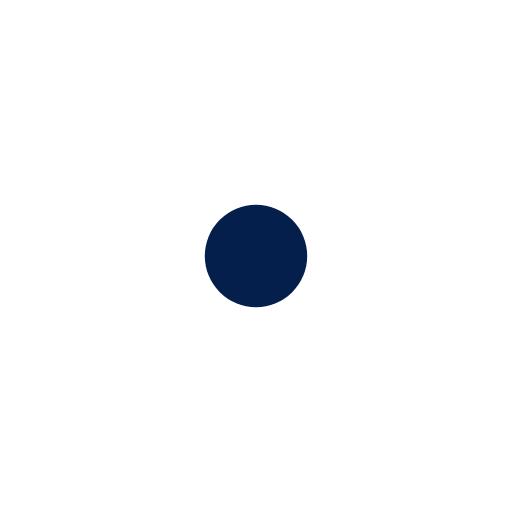
t = 0.00 s
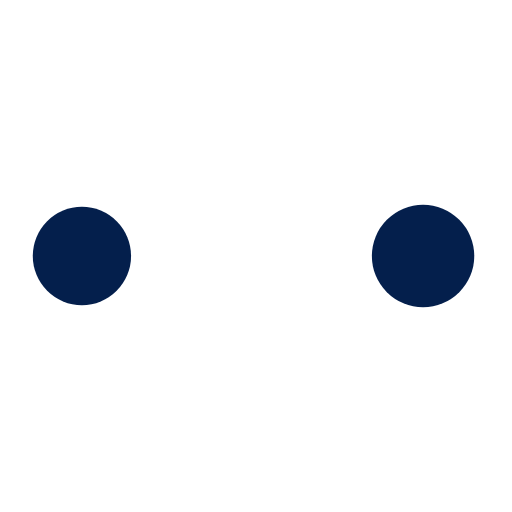
t = 0.55 s
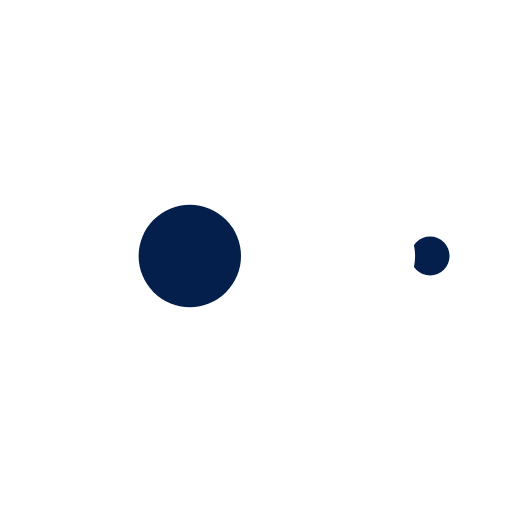
t = 0.92 s
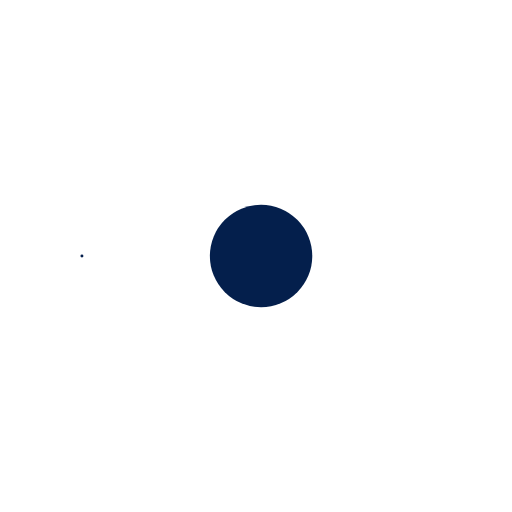
t = 1.47 s
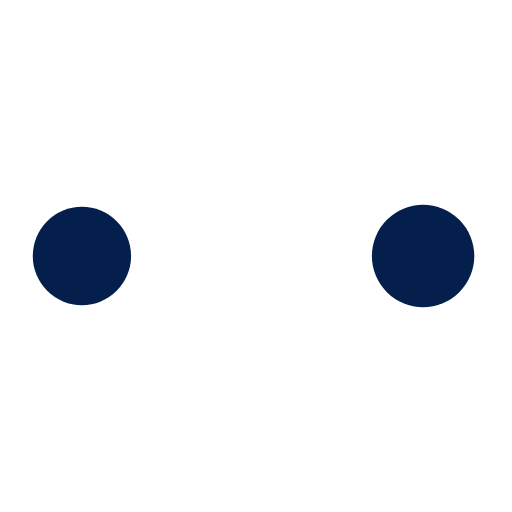
t = 2.02 s
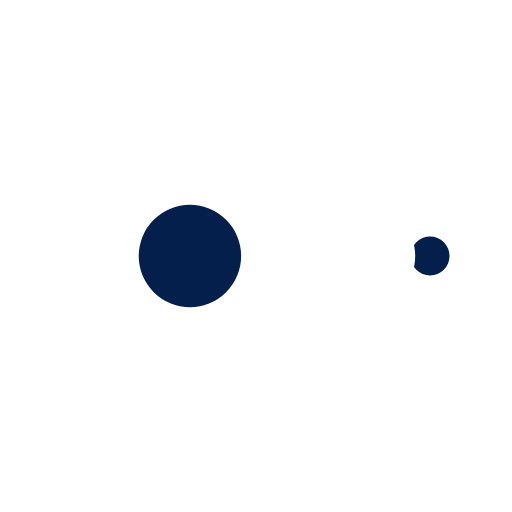
t = 2.39 s

The animated SVG that drew these frames (rendered in a browser with its animation timeline set to each time). Animation: 10 SMIL elements (animate=10); one cycle of 2.94 s, repeats indefinitely.

<?xml version="1.0" encoding="utf-8"?>
<svg xmlns="http://www.w3.org/2000/svg" xmlns:xlink="http://www.w3.org/1999/xlink" style="margin: auto; background: rgba(255, 255, 255, 0); display: block; shape-rendering: auto;" width="200px" height="200px" viewBox="0 0 100 100" preserveAspectRatio="xMidYMid">
<circle cx="84" cy="50" r="10" fill="#ffffff">
    <animate attributeName="r" repeatCount="indefinite" dur="0.7352941176470588s" calcMode="spline" keyTimes="0;1" values="10;0" keySplines="0 0.5 0.5 1" begin="0s"></animate>
    <animate attributeName="fill" repeatCount="indefinite" dur="2.941176470588235s" calcMode="discrete" keyTimes="0;0.25;0.5;0.75;1" values="#ffffff;#041f4c;#ffffff;#041f4c;#ffffff" begin="0s"></animate>
</circle><circle cx="16" cy="50" r="10" fill="#ffffff">
  <animate attributeName="r" repeatCount="indefinite" dur="2.941176470588235s" calcMode="spline" keyTimes="0;0.25;0.5;0.75;1" values="0;0;10;10;10" keySplines="0 0.5 0.5 1;0 0.5 0.5 1;0 0.5 0.5 1;0 0.5 0.5 1" begin="0s"></animate>
  <animate attributeName="cx" repeatCount="indefinite" dur="2.941176470588235s" calcMode="spline" keyTimes="0;0.25;0.5;0.75;1" values="16;16;16;50;84" keySplines="0 0.5 0.5 1;0 0.5 0.5 1;0 0.5 0.5 1;0 0.5 0.5 1" begin="0s"></animate>
</circle><circle cx="50" cy="50" r="10" fill="#041f4c">
  <animate attributeName="r" repeatCount="indefinite" dur="2.941176470588235s" calcMode="spline" keyTimes="0;0.25;0.5;0.75;1" values="0;0;10;10;10" keySplines="0 0.5 0.5 1;0 0.5 0.5 1;0 0.5 0.5 1;0 0.5 0.5 1" begin="-0.7352941176470588s"></animate>
  <animate attributeName="cx" repeatCount="indefinite" dur="2.941176470588235s" calcMode="spline" keyTimes="0;0.25;0.5;0.75;1" values="16;16;16;50;84" keySplines="0 0.5 0.5 1;0 0.5 0.5 1;0 0.5 0.5 1;0 0.5 0.5 1" begin="-0.7352941176470588s"></animate>
</circle><circle cx="84" cy="50" r="10" fill="#ffffff">
  <animate attributeName="r" repeatCount="indefinite" dur="2.941176470588235s" calcMode="spline" keyTimes="0;0.25;0.5;0.75;1" values="0;0;10;10;10" keySplines="0 0.5 0.5 1;0 0.5 0.5 1;0 0.5 0.5 1;0 0.5 0.5 1" begin="-1.4705882352941175s"></animate>
  <animate attributeName="cx" repeatCount="indefinite" dur="2.941176470588235s" calcMode="spline" keyTimes="0;0.25;0.5;0.75;1" values="16;16;16;50;84" keySplines="0 0.5 0.5 1;0 0.5 0.5 1;0 0.5 0.5 1;0 0.5 0.5 1" begin="-1.4705882352941175s"></animate>
</circle><circle cx="16" cy="50" r="10" fill="#041f4c">
  <animate attributeName="r" repeatCount="indefinite" dur="2.941176470588235s" calcMode="spline" keyTimes="0;0.25;0.5;0.75;1" values="0;0;10;10;10" keySplines="0 0.5 0.5 1;0 0.5 0.5 1;0 0.5 0.5 1;0 0.5 0.5 1" begin="-2.205882352941176s"></animate>
  <animate attributeName="cx" repeatCount="indefinite" dur="2.941176470588235s" calcMode="spline" keyTimes="0;0.25;0.5;0.75;1" values="16;16;16;50;84" keySplines="0 0.5 0.5 1;0 0.5 0.5 1;0 0.5 0.5 1;0 0.5 0.5 1" begin="-2.205882352941176s"></animate>
</circle>
<!-- [ldio] generated by https://loading.io/ --></svg>